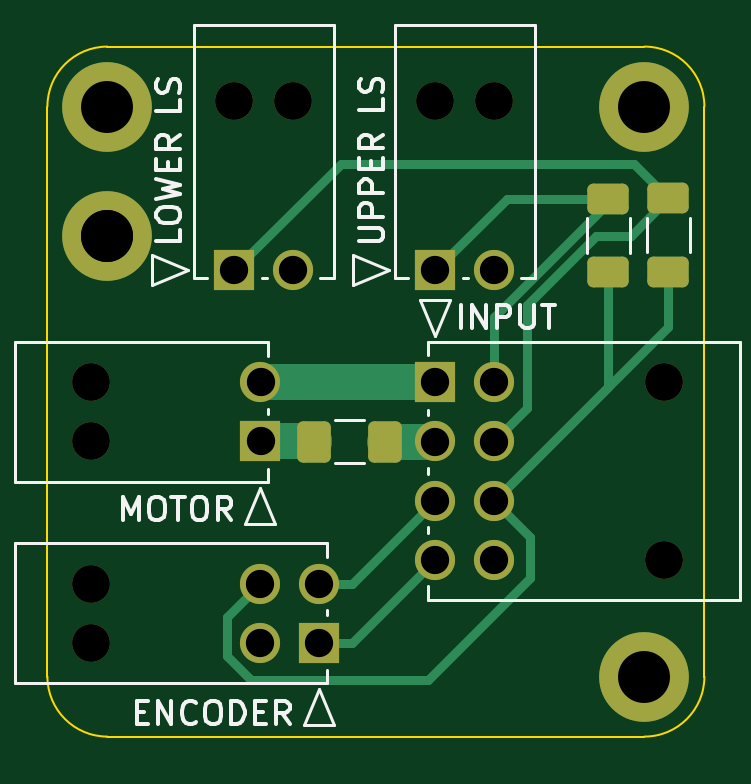
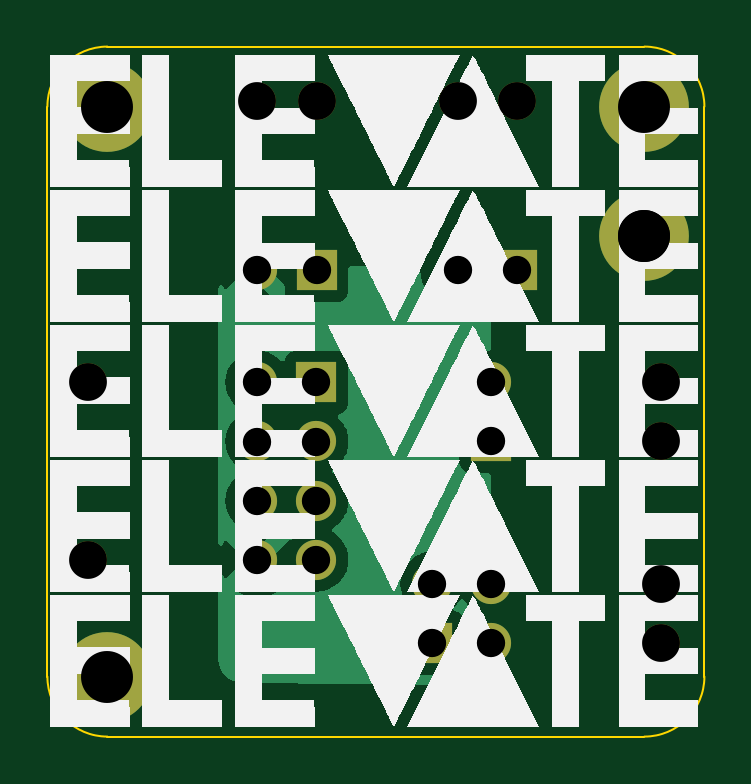
Circuit board: 10 layer files. Board 27.8 x 29.2 mm.
- bottom_copper: Module Board-B_Cu.gbr (24086 bytes)
- bottom_mask: Module Board-B_Mask.gbr (1833 bytes)
- paste: Module Board-B_Paste.gbr (459 bytes)
- bottom_silk: Module Board-B_Silkscreen.gbr (33394 bytes)
- outline: Module Board-Edge_Cuts.gbr (991 bytes)
- top_copper: Module Board-F_Cu.gbr (5441 bytes)
- top_mask: Module Board-F_Mask.gbr (2799 bytes)
- paste: Module Board-F_Paste.gbr (1425 bytes)
- top_silk: Module Board-F_Silkscreen.gbr (16416 bytes)
- drill: Module Board.drl (941 bytes)

=== bottom_copper: Module Board-B_Cu.gbr (24086 bytes, source omitted) ===
=== bottom_mask: Module Board-B_Mask.gbr ===
%TF.GenerationSoftware,KiCad,Pcbnew,(7.0.0)*%
%TF.CreationDate,2023-03-06T19:44:32-05:00*%
%TF.ProjectId,Module Board,4d6f6475-6c65-4204-926f-6172642e6b69,rev?*%
%TF.SameCoordinates,Original*%
%TF.FileFunction,Soldermask,Bot*%
%TF.FilePolarity,Negative*%
%FSLAX46Y46*%
G04 Gerber Fmt 4.6, Leading zero omitted, Abs format (unit mm)*
G04 Created by KiCad (PCBNEW (7.0.0)) date 2023-03-06 19:44:32*
%MOMM*%
%LPD*%
G01*
G04 APERTURE LIST*
%ADD10C,2.600000*%
%ADD11C,1.600000*%
%ADD12R,1.700000X1.700000*%
%ADD13C,1.700000*%
%ADD14C,3.800000*%
G04 APERTURE END LIST*
D10*
%TO.C,*%
X113411000Y-63246000D03*
%TD*%
D11*
%TO.C,J1*%
X129791495Y-57531000D03*
X127291500Y-57531000D03*
D12*
X127291499Y-64711000D03*
D13*
X129791500Y-64711001D03*
%TD*%
D10*
%TO.C,REF\u002A\u002A*%
X113411000Y-57785000D03*
D14*
X113411000Y-57785000D03*
%TD*%
D11*
%TO.C,J3*%
X112707999Y-77978005D03*
X112707999Y-80478000D03*
D12*
X122387999Y-80477999D03*
D13*
X122388000Y-77978000D03*
X119888000Y-80478000D03*
X119888000Y-77978000D03*
%TD*%
D10*
%TO.C,REF\u002A\u002A*%
X113411000Y-63246000D03*
D14*
X113411000Y-63246000D03*
%TD*%
D11*
%TO.C,J2*%
X121285000Y-57531000D03*
X118785005Y-57531000D03*
D12*
X118785004Y-64711000D03*
D13*
X121285005Y-64711001D03*
%TD*%
D11*
%TO.C,J5*%
X136974001Y-76962000D03*
X136974001Y-69462015D03*
D12*
X127293999Y-69462014D03*
D13*
X127294000Y-71962015D03*
X127294000Y-74462015D03*
X127294000Y-76962015D03*
X129794000Y-69462015D03*
X129794000Y-71962015D03*
X129794000Y-74462015D03*
X129794000Y-76962015D03*
%TD*%
D11*
%TO.C,J4*%
X112711998Y-69460005D03*
X112711998Y-71960000D03*
D12*
X119891998Y-71959999D03*
D13*
X119891999Y-69460000D03*
%TD*%
D10*
%TO.C,REF\u002A\u002A*%
X136144000Y-57785000D03*
D14*
X136144000Y-57785000D03*
%TD*%
D10*
%TO.C,REF\u002A\u002A*%
X136144000Y-81915000D03*
D14*
X136144000Y-81915000D03*
%TD*%
M02*

=== paste: Module Board-B_Paste.gbr ===
%TF.GenerationSoftware,KiCad,Pcbnew,(7.0.0)*%
%TF.CreationDate,2023-03-06T19:44:32-05:00*%
%TF.ProjectId,Module Board,4d6f6475-6c65-4204-926f-6172642e6b69,rev?*%
%TF.SameCoordinates,Original*%
%TF.FileFunction,Paste,Bot*%
%TF.FilePolarity,Positive*%
%FSLAX46Y46*%
G04 Gerber Fmt 4.6, Leading zero omitted, Abs format (unit mm)*
G04 Created by KiCad (PCBNEW (7.0.0)) date 2023-03-06 19:44:32*
%MOMM*%
%LPD*%
G01*
G04 APERTURE LIST*
G04 APERTURE END LIST*
M02*

=== bottom_silk: Module Board-B_Silkscreen.gbr (33394 bytes, source omitted) ===
=== outline: Module Board-Edge_Cuts.gbr ===
%TF.GenerationSoftware,KiCad,Pcbnew,(7.0.0)*%
%TF.CreationDate,2023-03-06T19:44:32-05:00*%
%TF.ProjectId,Module Board,4d6f6475-6c65-4204-926f-6172642e6b69,rev?*%
%TF.SameCoordinates,Original*%
%TF.FileFunction,Profile,NP*%
%FSLAX46Y46*%
G04 Gerber Fmt 4.6, Leading zero omitted, Abs format (unit mm)*
G04 Created by KiCad (PCBNEW (7.0.0)) date 2023-03-06 19:44:32*
%MOMM*%
%LPD*%
G01*
G04 APERTURE LIST*
%TA.AperFunction,Profile*%
%ADD10C,0.100000*%
%TD*%
G04 APERTURE END LIST*
D10*
X110871000Y-81915000D02*
G75*
G03*
X113411000Y-84455000I2540000J0D01*
G01*
X136144000Y-55245000D02*
X113411000Y-55245000D01*
X113411000Y-55245000D02*
G75*
G03*
X110871000Y-57785000I0J-2540000D01*
G01*
X136144000Y-84455000D02*
X113411000Y-84455000D01*
X136144000Y-84455000D02*
G75*
G03*
X138684000Y-81915000I0J2540000D01*
G01*
X138684000Y-81915000D02*
X138684000Y-57785000D01*
X138684000Y-57785000D02*
G75*
G03*
X136144000Y-55245000I-2540000J0D01*
G01*
X110871000Y-57785000D02*
X110871000Y-81915000D01*
M02*

=== top_copper: Module Board-F_Cu.gbr ===
%TF.GenerationSoftware,KiCad,Pcbnew,(7.0.0)*%
%TF.CreationDate,2023-03-06T19:44:32-05:00*%
%TF.ProjectId,Module Board,4d6f6475-6c65-4204-926f-6172642e6b69,rev?*%
%TF.SameCoordinates,Original*%
%TF.FileFunction,Copper,L1,Top*%
%TF.FilePolarity,Positive*%
%FSLAX46Y46*%
G04 Gerber Fmt 4.6, Leading zero omitted, Abs format (unit mm)*
G04 Created by KiCad (PCBNEW (7.0.0)) date 2023-03-06 19:44:32*
%MOMM*%
%LPD*%
G01*
G04 APERTURE LIST*
G04 Aperture macros list*
%AMRoundRect*
0 Rectangle with rounded corners*
0 $1 Rounding radius*
0 $2 $3 $4 $5 $6 $7 $8 $9 X,Y pos of 4 corners*
0 Add a 4 corners polygon primitive as box body*
4,1,4,$2,$3,$4,$5,$6,$7,$8,$9,$2,$3,0*
0 Add four circle primitives for the rounded corners*
1,1,$1+$1,$2,$3*
1,1,$1+$1,$4,$5*
1,1,$1+$1,$6,$7*
1,1,$1+$1,$8,$9*
0 Add four rect primitives between the rounded corners*
20,1,$1+$1,$2,$3,$4,$5,0*
20,1,$1+$1,$4,$5,$6,$7,0*
20,1,$1+$1,$6,$7,$8,$9,0*
20,1,$1+$1,$8,$9,$2,$3,0*%
G04 Aperture macros list end*
%TA.AperFunction,ComponentPad*%
%ADD10C,2.600000*%
%TD*%
%TA.AperFunction,SMDPad,CuDef*%
%ADD11RoundRect,0.250000X-0.625000X0.400000X-0.625000X-0.400000X0.625000X-0.400000X0.625000X0.400000X0*%
%TD*%
%TA.AperFunction,ComponentPad*%
%ADD12R,1.700000X1.700000*%
%TD*%
%TA.AperFunction,ComponentPad*%
%ADD13C,1.700000*%
%TD*%
%TA.AperFunction,ConnectorPad*%
%ADD14C,3.800000*%
%TD*%
%TA.AperFunction,SMDPad,CuDef*%
%ADD15RoundRect,0.250001X-0.462499X-0.624999X0.462499X-0.624999X0.462499X0.624999X-0.462499X0.624999X0*%
%TD*%
%TA.AperFunction,Conductor*%
%ADD16C,1.524000*%
%TD*%
%TA.AperFunction,Conductor*%
%ADD17C,0.381000*%
%TD*%
G04 APERTURE END LIST*
D10*
%TO.P,,1*%
%TO.N,N/C*%
X113411000Y-63246000D03*
%TD*%
D11*
%TO.P,R1,1*%
%TO.N,/ULS*%
X134620000Y-61696000D03*
%TO.P,R1,2*%
%TO.N,+3V3*%
X134620000Y-64796000D03*
%TD*%
%TO.P,R2,1*%
%TO.N,/LLS*%
X137160000Y-61670000D03*
%TO.P,R2,2*%
%TO.N,+3V3*%
X137160000Y-64770000D03*
%TD*%
D12*
%TO.P,J1,1,Pin_1*%
%TO.N,/ULS*%
X127291499Y-64711000D03*
D13*
%TO.P,J1,2,Pin_2*%
%TO.N,GND*%
X129791500Y-64711001D03*
%TD*%
D10*
%TO.P,REF\u002A\u002A,1*%
%TO.N,N/C*%
X113411000Y-57785000D03*
D14*
X113411000Y-57785000D03*
%TD*%
D12*
%TO.P,J3,1,Pin_1*%
%TO.N,/SDA*%
X122387999Y-80477999D03*
D13*
%TO.P,J3,2,Pin_2*%
%TO.N,/SCL*%
X122388000Y-77978000D03*
%TO.P,J3,3,Pin_3*%
%TO.N,GND*%
X119888000Y-80478000D03*
%TO.P,J3,4,Pin_4*%
%TO.N,+3V3*%
X119888000Y-77978000D03*
%TD*%
D10*
%TO.P,REF\u002A\u002A,1*%
%TO.N,N/C*%
X113411000Y-63246000D03*
D14*
X113411000Y-63246000D03*
%TD*%
D12*
%TO.P,J2,1,Pin_1*%
%TO.N,/LLS*%
X118785004Y-64711000D03*
D13*
%TO.P,J2,2,Pin_2*%
%TO.N,GND*%
X121285005Y-64711001D03*
%TD*%
D12*
%TO.P,J5,1,Pin_1*%
%TO.N,/MOTOR_NEG*%
X127293999Y-69462014D03*
D13*
%TO.P,J5,2,Pin_2*%
%TO.N,/MOTOR_POS*%
X127294000Y-71962015D03*
%TO.P,J5,3,Pin_3*%
%TO.N,/SCL*%
X127294000Y-74462015D03*
%TO.P,J5,4,Pin_4*%
%TO.N,/SDA*%
X127294000Y-76962015D03*
%TO.P,J5,5,Pin_5*%
%TO.N,/ULS*%
X129794000Y-69462015D03*
%TO.P,J5,6,Pin_6*%
%TO.N,/LLS*%
X129794000Y-71962015D03*
%TO.P,J5,7,Pin_7*%
%TO.N,+3V3*%
X129794000Y-74462015D03*
%TO.P,J5,8,Pin_8*%
%TO.N,GND*%
X129794000Y-76962015D03*
%TD*%
D12*
%TO.P,J4,1,Pin_1*%
%TO.N,Net-(J4-Pin_1)*%
X119891998Y-71959999D03*
D13*
%TO.P,J4,2,Pin_2*%
%TO.N,/MOTOR_NEG*%
X119891999Y-69460000D03*
%TD*%
D15*
%TO.P,F1,1*%
%TO.N,Net-(J4-Pin_1)*%
X122174000Y-71970000D03*
%TO.P,F1,2*%
%TO.N,/MOTOR_POS*%
X125149000Y-71970000D03*
%TD*%
D10*
%TO.P,REF\u002A\u002A,1*%
%TO.N,N/C*%
X136144000Y-57785000D03*
D14*
X136144000Y-57785000D03*
%TD*%
D10*
%TO.P,REF\u002A\u002A,1*%
%TO.N,N/C*%
X136144000Y-81915000D03*
D14*
X136144000Y-81915000D03*
%TD*%
D16*
%TO.N,Net-(J4-Pin_1)*%
X122164000Y-71960000D02*
X122174000Y-71970000D01*
X119891999Y-71960000D02*
X122164000Y-71960000D01*
%TO.N,/MOTOR_POS*%
X125149000Y-71970000D02*
X127286015Y-71970000D01*
X127286015Y-71970000D02*
X127294000Y-71962015D01*
D17*
%TO.N,/ULS*%
X134620000Y-61696000D02*
X130306501Y-61696000D01*
X134620000Y-61849000D02*
X129794000Y-66675000D01*
X134620000Y-61696000D02*
X134620000Y-61849000D01*
X129794000Y-66675000D02*
X129794000Y-69462015D01*
X130306501Y-61696000D02*
X127291500Y-64711001D01*
%TO.N,/LLS*%
X135688000Y-60198000D02*
X123298006Y-60198000D01*
X137160000Y-61670000D02*
X135584000Y-63246000D01*
X134112000Y-63246000D02*
X131191000Y-66167000D01*
X123298006Y-60198000D02*
X118785005Y-64711001D01*
X135584000Y-63246000D02*
X134112000Y-63246000D01*
X131191000Y-66167000D02*
X131191000Y-70565015D01*
X131191000Y-70565015D02*
X129794000Y-71962015D01*
X137160000Y-61670000D02*
X135688000Y-60198000D01*
%TO.N,+3V3*%
X119507000Y-82042000D02*
X127000000Y-82042000D01*
X131318000Y-77724000D02*
X131318000Y-75986015D01*
X127000000Y-82042000D02*
X131318000Y-77724000D01*
X118491000Y-81026000D02*
X119507000Y-82042000D01*
X137160000Y-64770000D02*
X137160000Y-67096015D01*
X131318000Y-75986015D02*
X129794000Y-74462015D01*
X118491000Y-79375000D02*
X118491000Y-81026000D01*
X119888000Y-77978000D02*
X118491000Y-79375000D01*
X137160000Y-67096015D02*
X129794000Y-74462015D01*
X134620000Y-69636015D02*
X129794000Y-74462015D01*
X134620000Y-64796000D02*
X134620000Y-69636015D01*
%TO.N,/SDA*%
X123778015Y-80478000D02*
X127294000Y-76962015D01*
X122388000Y-80478000D02*
X123778015Y-80478000D01*
%TO.N,/SCL*%
X122388000Y-77978000D02*
X123778015Y-77978000D01*
X123778015Y-77978000D02*
X127294000Y-74462015D01*
D16*
%TO.N,/MOTOR_NEG*%
X127291985Y-69460000D02*
X127294000Y-69462015D01*
X119891999Y-69460000D02*
X127291985Y-69460000D01*
%TD*%
M02*

=== top_mask: Module Board-F_Mask.gbr (2799 bytes, source withheld) ===
=== paste: Module Board-F_Paste.gbr (1425 bytes, source withheld) ===
=== top_silk: Module Board-F_Silkscreen.gbr (16416 bytes, source omitted) ===
=== drill: Module Board.drl ===
M48
; DRILL file {KiCad (7.0.0)} date Mon Mar  6 19:44:35 2023
; FORMAT={-:-/ absolute / inch / decimal}
; #@! TF.CreationDate,2023-03-06T19:44:35-05:00
; #@! TF.GenerationSoftware,Kicad,Pcbnew,(7.0.0)
; #@! TF.FileFunction,MixedPlating,1,2
FMAT,2
INCH
; #@! TA.AperFunction,Plated,PTH,ComponentDrill
T1C0.0472
; #@! TA.AperFunction,Plated,PTH,ComponentDrill
T2C0.0866
; #@! TA.AperFunction,NonPlated,NPTH,ComponentDrill
T3C0.0630
%
G90
G05
T1
X4.6766Y-2.5477
X4.72Y-3.07
X4.72Y-3.1684
X4.7202Y-2.7346
X4.7202Y-2.8331
X4.775Y-2.5477
X4.8184Y-3.07
X4.8184Y-3.1684
X5.0115Y-2.5477
X5.0116Y-2.7347
X5.0116Y-2.8332
X5.0116Y-2.9316
X5.0116Y-3.03
X5.1099Y-2.5477
X5.11Y-2.7347
X5.11Y-2.8332
X5.11Y-2.9316
X5.11Y-3.03
T2
X4.465Y-2.275
X4.465Y-2.49
X4.465Y-2.49
X5.36Y-2.275
X5.36Y-3.225
T3
X4.4373Y-3.07
X4.4373Y-3.1684
X4.4375Y-2.7346
X4.4375Y-2.8331
X4.6766Y-2.265
X4.775Y-2.265
X5.0115Y-2.265
X5.1099Y-2.265
X5.3927Y-2.7347
X5.3927Y-3.03
T0
M30

